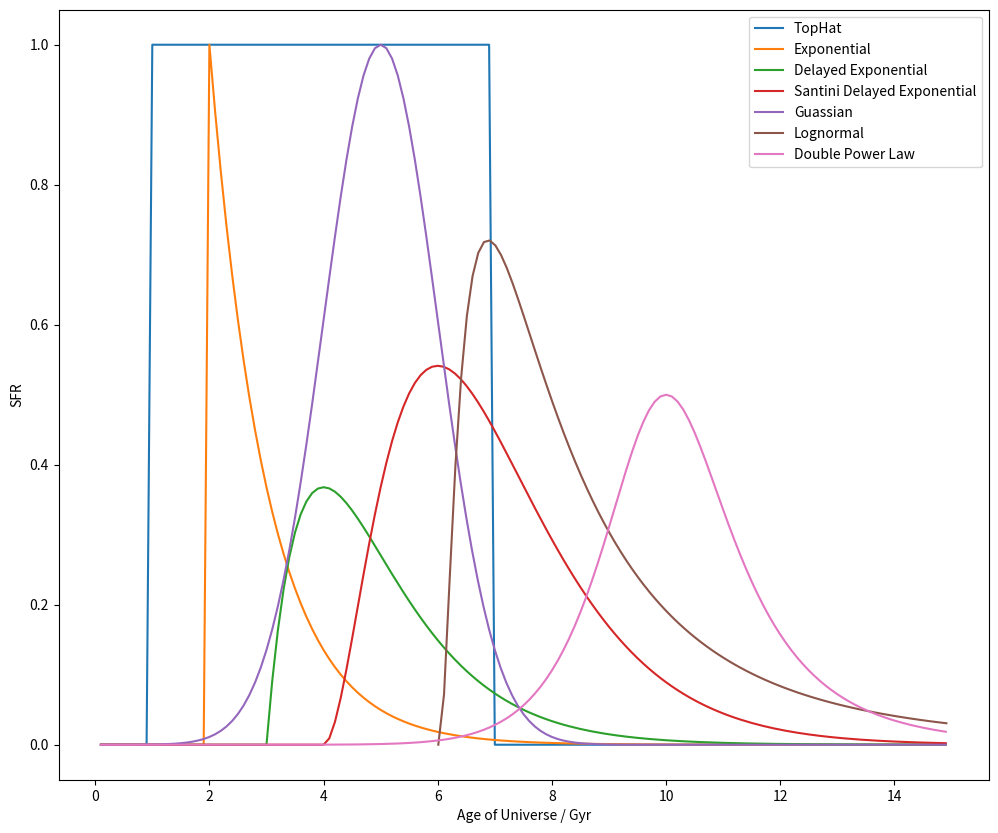

The script that saved this image:
#!/usr/bin/env python2
# -*- coding: utf-8 -*-
"""
Created on Sun Jan 12 17:57:05 2020

[redacted]
"""

import numpy as np
import matplotlib.pyplot as plt
from scipy.special import erf

plt.figure(figsize=(12,10))

t       = np.arange(0.1, 15, 0.1)
m       = 1

# [redacted]

A      = 1
t0     = 1
tau    = 6

sfr    = A * np.heaviside(t-t0, 1) * (1 - np.heaviside((t-t0-tau), 1))

# all a bit strange because discontinuous

m = 0           # t-t0 < 0
m = A*(t-t0)    #        0 < t-t0 < tau
m = A*tau       #                   tau < t-t0

A0 = 'anything'
A0 = m / (t-t0)
A0 = m / tau

plt.plot(t, sfr, label='TopHat')

# [redacted]

A      = 1
t0     = 2
tau    = 1

sfr    = A * np.heaviside(t-t0, 1) * np.exp(-(t-t0)/tau)
A0 = m / (tau * (1-(np.exp(-(t-t0)/tau)))) # t-t0 > 0

plt.plot(t, sfr, label='Exponential')

# [redacted]

A      = 1
t0     = 3
tau    = 1

sfr    = A * np.heaviside(t-t0, 1) * (t-t0) * np.exp(-(t-t0)/tau)
A0 = m / (-tau* ( ((np.exp(-(t-t0)/tau))*(t-t0+tau)) -tau) )


plt.plot(t, sfr, label='Delayed Exponential')

# [redacted]

A      = 1
t0     = 4
tau    = 1

sfr    = A * np.heaviside(t-t0, 1) * ( ((t-t0)**2)/(tau**3) ) * np.exp(-(t-t0)/tau)
A0 = (-m*(tau**2)) / (((np.exp(-(t-t0)/tau))*((t0**2)-(2*t0*(tau+t))+(2*(tau**2))+(2*tau*t)+(t**2)))-(2*(tau**2)))

plt.plot(t, sfr, label='Santini Delayed Exponential')

# [redacted]

A      = 1
tpeak  = 5
tau    = 1

sfr    = A * np.exp( -(((t-tpeak)**2) / (2*(tau**2))) )
A0 = m / (-tau*((np.pi/2)**0.5)*((erf(-(t-tpeak)/((2**0.5)*tau)))-(erf(tpeak/((2**0.5)*tau)))))

plt.plot(t, sfr, label='Guassian')

# [redacted]

A      = 5
t0     = 6
tau    = 1
t      = np.arange(t0+0.01, 15, 0.1)

sfr    = A * np.heaviside(t-t0, 1) * (1/t) * np.exp( -(((np.log(t-t0))**2) / (2*(tau**2))) )

plt.plot(t, sfr, label='Lognormal')



# [redacted]

A      = 1
alpha  = 10
beta   = 10
tau    = 10
t      = np.arange(0.1, 15, 0.1)

sfr    = A / (((t/tau)**alpha)+((t/tau)**-beta))

plt.plot(t, sfr, label='Double Power Law')

### PLOT ###

plt.xlabel('Age of Universe / Gyr')
plt.ylabel('SFR')

plt.legend()
plt.show()





# [redacted]
'''
A      = 1
t0     = 7
tau    = 1
t      = np.arange(t0+0.01, 15, 0.1)

sfr    = A * (1/t) * np.exp( -(((np.log(t)-t0)**2) / (2*(tau**2))) )
plt.show()
plt.plot(t, sfr)
'''
# [redacted]
'''
A      = 1
t0     = 8
tau    = 1
t      = np.arange(t0+0.01, 15, 0.1)

sfr    = A * (1/t) * np.exp( -(((np.log(t)-t0)**2) / (2*(tau**2))) )
plt.show()
plt.plot(t, sfr)
'''









































